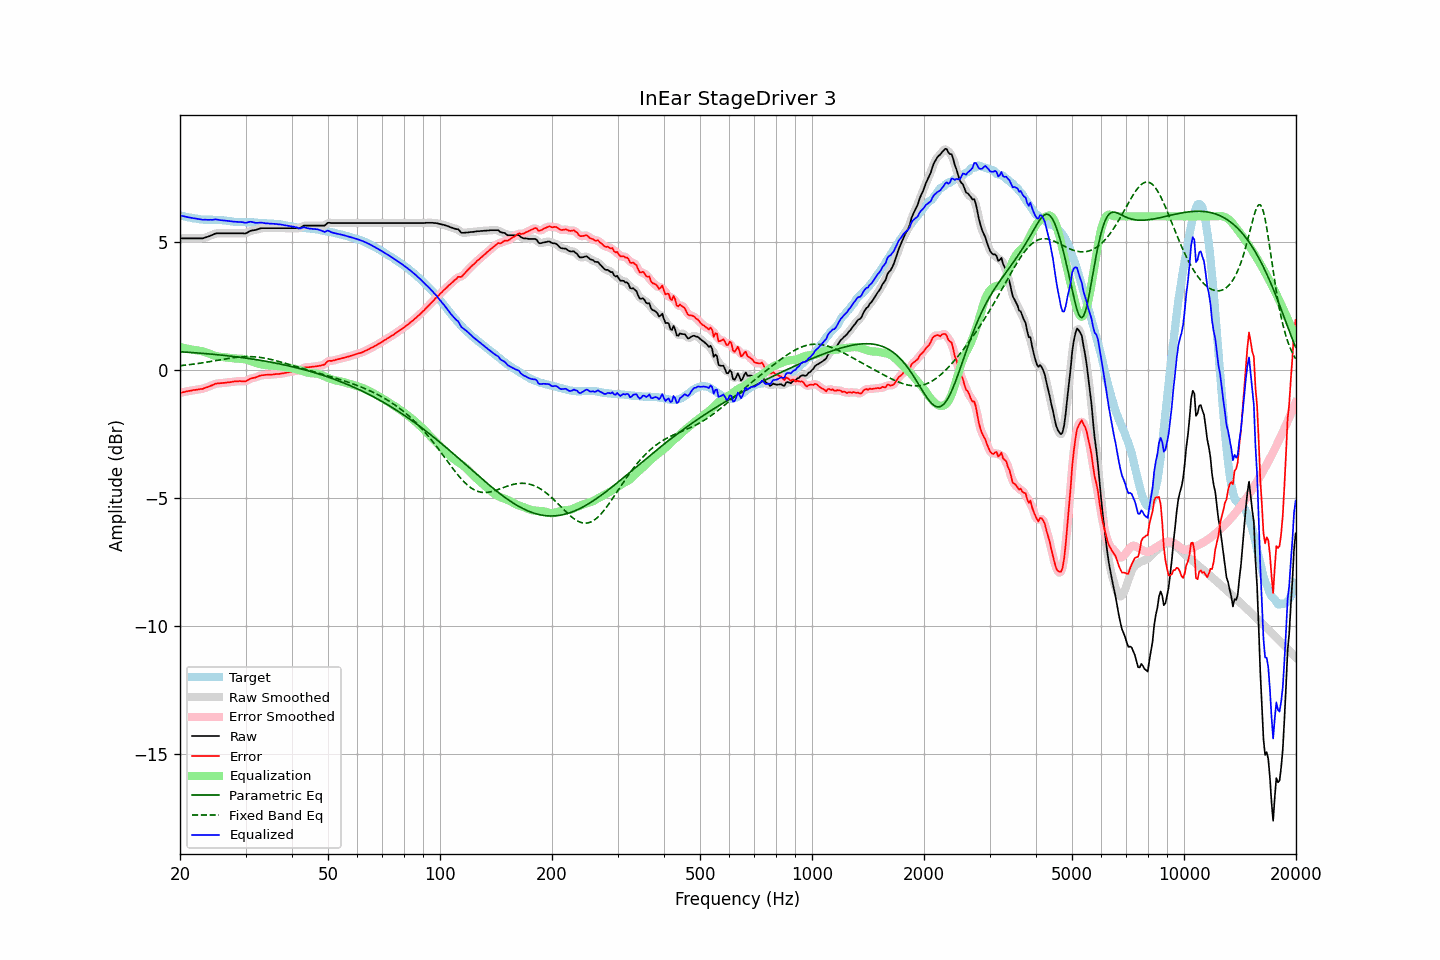

The file beside this chart, header and first rows:
frequency, raw, error, smoothed, error_smoothed, equalization, parametric_eq, fixed_band_eq, equalized_raw, equalized_smoothed, target
20.00, 5.14, -0.90, 5.14, -0.90, 0.90, 0.71, 0.17, 6.04, 6.04, 6.04
20.20, 5.14, -0.89, 5.14, -0.88, 0.88, 0.71, 0.17, 6.02, 6.02, 6.03
20.40, 5.14, -0.87, 5.14, -0.87, 0.87, 0.71, 0.18, 6.01, 6.01, 6.01
20.61, 5.14, -0.86, 5.14, -0.85, 0.85, 0.70, 0.19, 5.99, 5.99, 6.00
20.81, 5.14, -0.84, 5.14, -0.84, 0.84, 0.70, 0.20, 5.98, 5.98, 5.98
21.02, 5.14, -0.83, 5.14, -0.83, 0.83, 0.69, 0.20, 5.97, 5.97, 5.97
21.23, 5.14, -0.82, 5.14, -0.81, 0.81, 0.69, 0.21, 5.96, 5.96, 5.96
21.44, 5.14, -0.80, 5.14, -0.80, 0.80, 0.68, 0.22, 5.94, 5.94, 5.95
21.66, 5.14, -0.78, 5.14, -0.79, 0.79, 0.68, 0.23, 5.93, 5.93, 5.93
21.87, 5.14, -0.78, 5.14, -0.78, 0.78, 0.67, 0.23, 5.92, 5.92, 5.92
22.09, 5.14, -0.77, 5.14, -0.77, 0.77, 0.67, 0.24, 5.91, 5.91, 5.91
22.31, 5.14, -0.76, 5.14, -0.76, 0.76, 0.67, 0.25, 5.91, 5.91, 5.90
22.54, 5.14, -0.75, 5.14, -0.75, 0.75, 0.66, 0.26, 5.89, 5.89, 5.89
22.76, 5.14, -0.74, 5.14, -0.75, 0.74, 0.66, 0.27, 5.88, 5.88, 5.88
22.99, 5.14, -0.74, 5.15, -0.73, 0.73, 0.65, 0.28, 5.87, 5.87, 5.88
23.22, 5.16, -0.71, 5.16, -0.71, 0.71, 0.64, 0.29, 5.87, 5.87, 5.87
23.45, 5.18, -0.69, 5.18, -0.69, 0.69, 0.64, 0.30, 5.87, 5.87, 5.87
23.69, 5.20, -0.67, 5.20, -0.67, 0.67, 0.63, 0.31, 5.87, 5.87, 5.87
23.92, 5.22, -0.65, 5.22, -0.65, 0.64, 0.63, 0.32, 5.86, 5.87, 5.87
24.16, 5.25, -0.62, 5.25, -0.62, 0.62, 0.62, 0.33, 5.87, 5.86, 5.87
24.40, 5.27, -0.60, 5.28, -0.59, 0.59, 0.62, 0.34, 5.86, 5.87, 5.87
24.65, 5.30, -0.57, 5.30, -0.56, 0.57, 0.61, 0.35, 5.87, 5.87, 5.87
24.89, 5.33, -0.54, 5.32, -0.54, 0.55, 0.60, 0.37, 5.88, 5.88, 5.87
25.14, 5.34, -0.53, 5.34, -0.53, 0.54, 0.60, 0.38, 5.88, 5.88, 5.87
25.39, 5.34, -0.52, 5.34, -0.52, 0.52, 0.59, 0.39, 5.86, 5.87, 5.87
25.65, 5.34, -0.51, 5.34, -0.52, 0.51, 0.59, 0.40, 5.85, 5.86, 5.85
25.91, 5.34, -0.51, 5.34, -0.51, 0.51, 0.58, 0.41, 5.85, 5.85, 5.85
26.16, 5.34, -0.50, 5.34, -0.50, 0.50, 0.57, 0.42, 5.84, 5.84, 5.84
26.43, 5.34, -0.50, 5.34, -0.50, 0.49, 0.57, 0.43, 5.84, 5.84, 5.84
26.69, 5.34, -0.49, 5.34, -0.49, 0.49, 0.56, 0.44, 5.83, 5.83, 5.83
26.96, 5.34, -0.48, 5.34, -0.48, 0.48, 0.55, 0.45, 5.82, 5.82, 5.82
27.23, 5.34, -0.48, 5.34, -0.47, 0.47, 0.54, 0.46, 5.81, 5.81, 5.82
27.50, 5.34, -0.47, 5.34, -0.47, 0.46, 0.54, 0.47, 5.80, 5.80, 5.81
27.77, 5.34, -0.46, 5.34, -0.46, 0.46, 0.53, 0.48, 5.80, 5.80, 5.80
28.05, 5.34, -0.44, 5.34, -0.45, 0.45, 0.52, 0.49, 5.79, 5.79, 5.79
28.33, 5.34, -0.44, 5.34, -0.44, 0.45, 0.51, 0.50, 5.79, 5.79, 5.78
28.62, 5.34, -0.44, 5.34, -0.44, 0.45, 0.51, 0.50, 5.79, 5.79, 5.78
28.90, 5.34, -0.43, 5.34, -0.44, 0.45, 0.50, 0.51, 5.79, 5.79, 5.77
29.19, 5.34, -0.44, 5.34, -0.44, 0.44, 0.49, 0.51, 5.78, 5.78, 5.78
29.48, 5.34, -0.44, 5.34, -0.44, 0.43, 0.48, 0.52, 5.77, 5.77, 5.78
29.78, 5.33, -0.45, 5.33, -0.44, 0.42, 0.47, 0.52, 5.75, 5.76, 5.78
30.08, 5.34, -0.43, 5.35, -0.43, 0.41, 0.46, 0.52, 5.75, 5.76, 5.78
30.38, 5.37, -0.40, 5.37, -0.40, 0.39, 0.46, 0.52, 5.76, 5.77, 5.77
30.68, 5.41, -0.36, 5.41, -0.37, 0.37, 0.45, 0.52, 5.79, 5.78, 5.77
30.99, 5.44, -0.33, 5.43, -0.34, 0.35, 0.44, 0.52, 5.79, 5.79, 5.77
31.30, 5.45, -0.32, 5.45, -0.32, 0.33, 0.43, 0.52, 5.78, 5.78, 5.77
31.61, 5.46, -0.31, 5.46, -0.30, 0.30, 0.42, 0.52, 5.76, 5.76, 5.77
31.93, 5.47, -0.29, 5.47, -0.29, 0.28, 0.41, 0.51, 5.75, 5.75, 5.76
32.24, 5.49, -0.26, 5.49, -0.26, 0.26, 0.40, 0.51, 5.75, 5.75, 5.75
32.57, 5.51, -0.24, 5.51, -0.24, 0.24, 0.39, 0.50, 5.75, 5.75, 5.75
32.89, 5.53, -0.22, 5.53, -0.22, 0.23, 0.38, 0.49, 5.76, 5.75, 5.75
33.22, 5.54, -0.20, 5.54, -0.21, 0.21, 0.37, 0.48, 5.75, 5.75, 5.75
33.55, 5.54, -0.20, 5.54, -0.20, 0.20, 0.36, 0.47, 5.74, 5.74, 5.74
33.89, 5.54, -0.19, 5.54, -0.19, 0.19, 0.35, 0.46, 5.73, 5.73, 5.73
34.23, 5.54, -0.19, 5.54, -0.19, 0.19, 0.33, 0.45, 5.73, 5.73, 5.73
34.57, 5.54, -0.18, 5.54, -0.18, 0.18, 0.32, 0.43, 5.72, 5.72, 5.72
34.92, 5.54, -0.18, 5.54, -0.18, 0.18, 0.31, 0.42, 5.72, 5.72, 5.72
35.27, 5.54, -0.18, 5.54, -0.18, 0.17, 0.30, 0.41, 5.72, 5.72, 5.72
35.62, 5.54, -0.17, 5.54, -0.17, 0.17, 0.29, 0.39, 5.71, 5.71, 5.72
35.97, 5.54, -0.16, 5.54, -0.16, 0.17, 0.28, 0.38, 5.71, 5.71, 5.70
... 635 more rows
